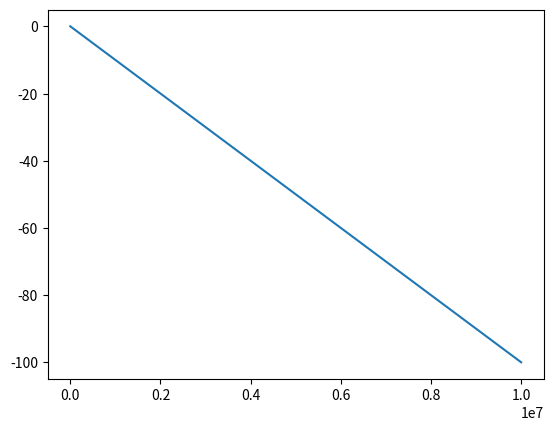

Here is the Python script that generated this plot:
import numpy as np
import scipy.signal as sig
import matplotlib.pyplot as plt

#Datos
Rv = 10e6
Ri = np.arange(0,10e6)

#Error de metodo Tension Bien medida
emTBM = -(Ri/Rv)*100

plt.plot(Ri,emTBM)